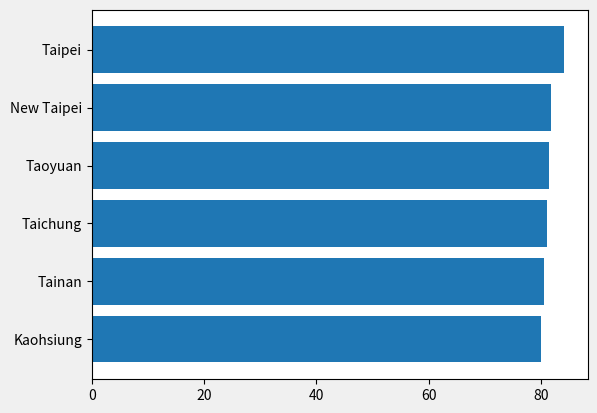
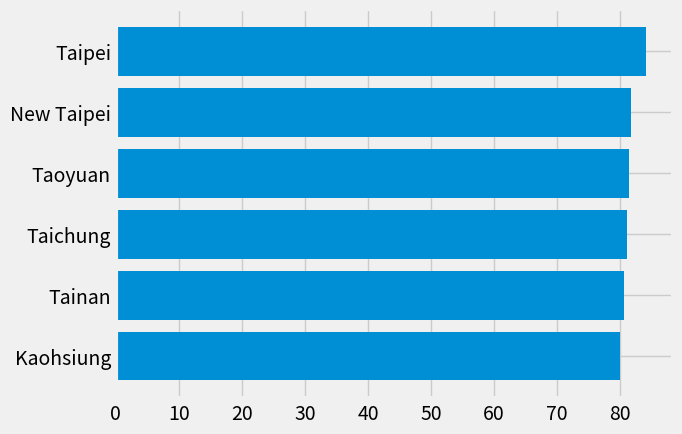
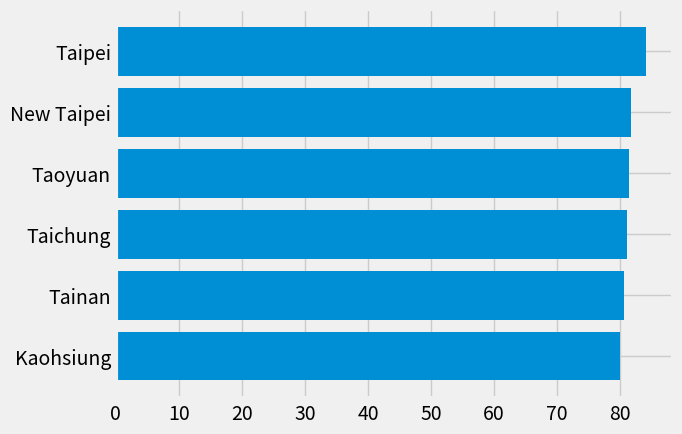
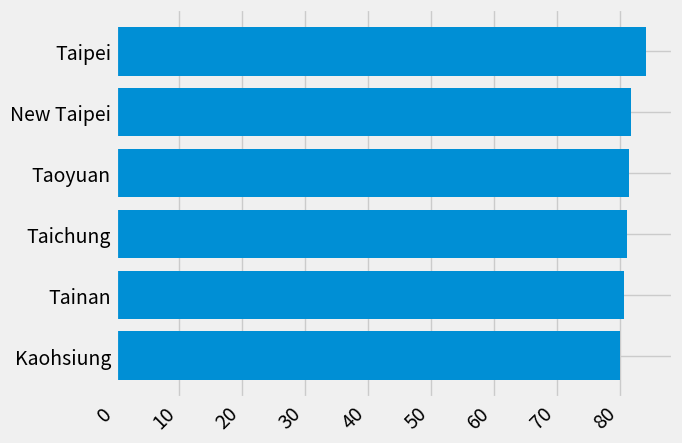
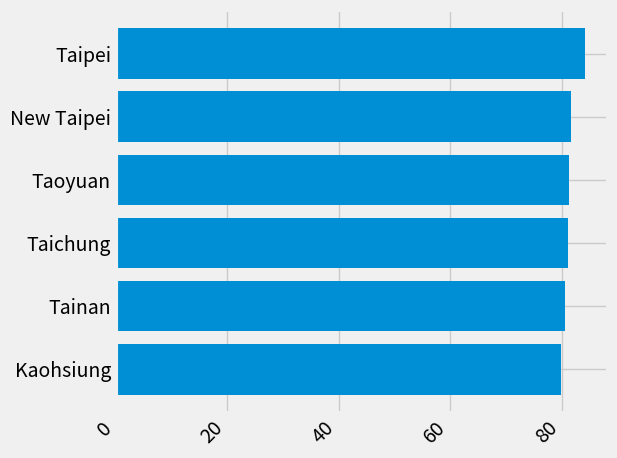
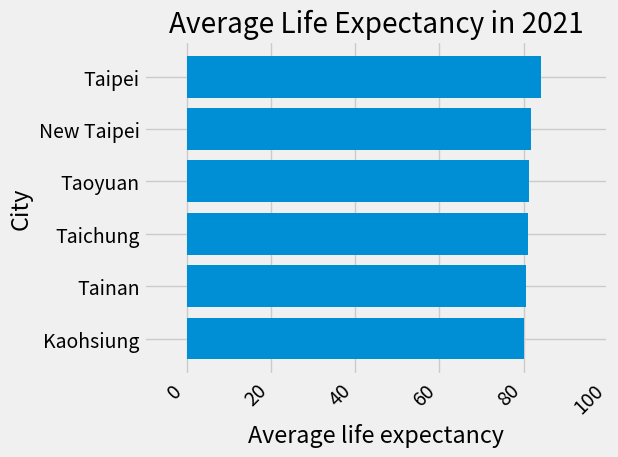
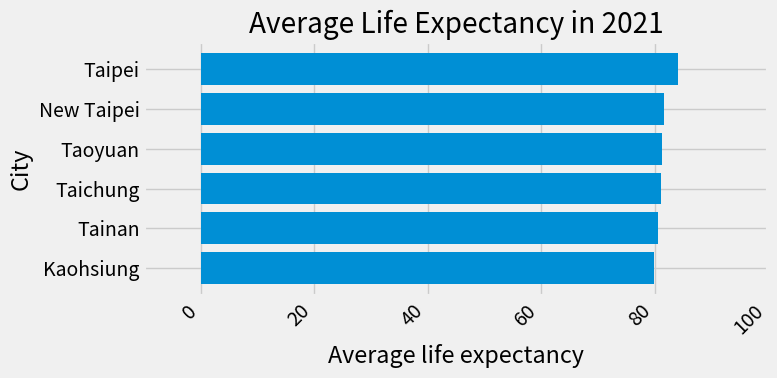
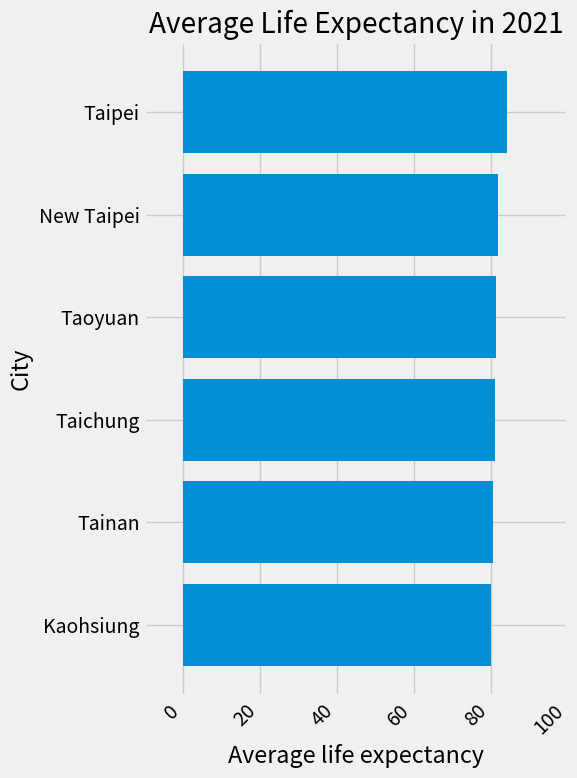
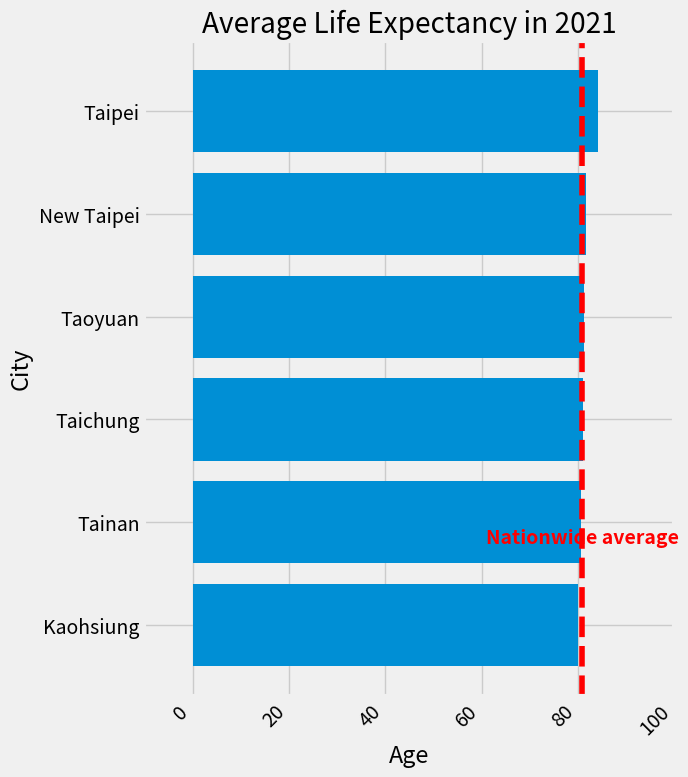

Generate these figures, in order, with matplotlib:
"""
=======================
The Lifecycle of a Plot
=======================

This tutorial aims to show the beginning, middle, and end of a single
visualization using Matplotlib. We'll begin with some raw data and
end by saving a figure of a customized visualization. Along the way we try
to highlight some neat features and best-practices using Matplotlib.

.. currentmodule:: matplotlib

.. note::

    This tutorial is based on
    `this excellent blog post
    <https://pbpython.com/effective-matplotlib.html>`_
[redacted]

A note on the explicit vs. implicit interfaces
==============================================

Matplotlib has two interfaces. For an explanation of the trade-offs between the
explicit and implicit interfaces see :ref:`api_interfaces`.

In the explicit object-oriented (OO) interface we directly utilize instances of
:class:`axes.Axes` to build up the visualization in an instance of
:class:`figure.Figure`.  In the implicit interface, inspired by and modeled on
MATLAB, we use a global state-based interface which is encapsulated in the
:mod:`.pyplot` module to plot to the "current Axes".  See the :doc:`pyplot
tutorials </tutorials/introductory/pyplot>` for a more in-depth look at the
pyplot interface.

Most of the terms are straightforward but the main thing to remember
is that:

* The `.Figure` is the final image, and may contain one or more `~.axes.Axes`.
* The `~.axes.Axes` represents an individual plot (not to be confused with
   `~.axis.Axis`, which refers to the x-, y-, or z-axis of a plot).

We call methods that do the plotting directly from the Axes, which gives
us much more flexibility and power in customizing our plot.

.. note::

   In general, use the explicit interface over the implicit pyplot interface
   for plotting.

Our data
========

We'll use the data from the post from which this tutorial was derived.
It contains sales information for a number of companies.

"""

# sphinx_gallery_thumbnail_number = 10
import numpy as np
import matplotlib.pyplot as plt


data = {'Kaohsiung': 79.96,
        'Tainan': 80.55,
        'Taichung': 81.13,
        'Taoyuan': 81.35,
        'New Taipei': 81.74,
        'Taipei': 84.14,
        }

group_data = list(data.values())
group_names = list(data.keys())
group_mean = 80.86

###############################################################################
# Getting started
# ===============
#
# This data is naturally visualized as a barplot, with one bar per
# group. To do this with the object-oriented approach, we first generate
# an instance of :class:`figure.Figure` and
# :class:`axes.Axes`. The Figure is like a canvas, and the Axes
# is a part of that canvas on which we will make a particular visualization.
#
# .. note::
#
#    Figures can have multiple axes on them. For information on how to do this,
#    see the :doc:`Tight Layout tutorial
#    </tutorials/intermediate/tight_layout_guide>`.

fig, ax = plt.subplots()

###############################################################################
# Now that we have an Axes instance, we can plot on top of it.

fig, ax = plt.subplots()
ax.barh(group_names, group_data)

###############################################################################
# Controlling the style
# =====================
#
# There are many styles available in Matplotlib in order to let you tailor
# your visualization to your needs. To see a list of styles, we can use
# :mod:`.style`.

print(plt.style.available)

###############################################################################
# You can activate a style with the following:

plt.style.use('fivethirtyeight')

###############################################################################
# Now let's remake the above plot to see how it looks:

fig, ax = plt.subplots()
ax.barh(group_names, group_data)

###############################################################################
# The style controls many things, such as color, linewidths, backgrounds,
# etc.
#
# Customizing the plot
# ====================
#
# Now we've got a plot with the general look that we want, so let's fine-tune
# it so that it's ready for print. First let's rotate the labels on the x-axis
# so that they show up more clearly. We can gain access to these labels
# with the :meth:`axes.Axes.get_xticklabels` method:

fig, ax = plt.subplots()
ax.barh(group_names, group_data)
labels = ax.get_xticklabels()

###############################################################################
# If we'd like to set the property of many items at once, it's useful to use
# the :func:`pyplot.setp` function. This will take a list (or many lists) of
# Matplotlib objects, and attempt to set some style element of each one.

fig, ax = plt.subplots()
ax.barh(group_names, group_data)
labels = ax.get_xticklabels()
plt.setp(labels, rotation=45, horizontalalignment='right')

###############################################################################
# It looks like this cut off some of the labels on the bottom. We can
# tell Matplotlib to automatically make room for elements in the figures
# that we create. To do this we set the ``autolayout`` value of our
# rcParams. For more information on controlling the style, layout, and
# other features of plots with rcParams, see
# :doc:`/tutorials/introductory/customizing`.

plt.rcParams.update({'figure.autolayout': True})

fig, ax = plt.subplots()
ax.barh(group_names, group_data)
labels = ax.get_xticklabels()
plt.setp(labels, rotation=45, horizontalalignment='right')

###############################################################################
# Next, we add labels to the plot. To do this with the OO interface,
# we can use the :meth:`.Artist.set` method to set properties of this
# Axes object.

fig, ax = plt.subplots()
ax.barh(group_names, group_data)
labels = ax.get_xticklabels()
plt.setp(labels, rotation=45, horizontalalignment='right')
ax.set(xlim=[-10, 100], xlabel='Average life expectancy', ylabel='City',
       title='Average Life Expectancy in 2021')

###############################################################################
# We can also adjust the size of this plot using the :func:`pyplot.subplots`
# function. We can do this with the *figsize* keyword argument.
#
# .. note::
#
#    While indexing in NumPy follows the form (row, column), the *figsize*
#    keyword argument follows the form (width, height). This follows
#    conventions in visualization, which unfortunately are different from those
#    of linear algebra.

fig, ax = plt.subplots(figsize=(8, 4))
ax.barh(group_names, group_data)
labels = ax.get_xticklabels()
plt.setp(labels, rotation=45, horizontalalignment='right')
ax.set(xlim=[-10, 100], xlabel='Average life expectancy', ylabel='City',
       title='Average Life Expectancy in 2021')

###############################################################################
# For labels, we can specify custom formatting guidelines in the form of
# functions. Below we define a function that takes an integer as input, and
# returns a string as an output. When used with `.Axis.set_major_formatter` or
# `.Axis.set_minor_formatter`, they will automatically create and use a
# :class:`ticker.FuncFormatter` class.
#
# For this function, the ``x`` argument is the original tick label and ``pos``
# is the tick position.  We will only use ``x`` here but both arguments are
# needed.


# def currency(x, pos):
#     """The two arguments are the value and tick position"""
#    if x >= 1e6:
#        s = '${:1.1f}M'.format(x*1e-6)
#    else:
#        s = '${:1.0f}K'.format(x*1e-3)
#    return s

###############################################################################
# We can then apply this function to the labels on our plot. To do this,
# we use the ``xaxis`` attribute of our axes. This lets you perform
# actions on a specific axis on our plot.

fig, ax = plt.subplots(figsize=(6, 8))
ax.barh(group_names, group_data)
labels = ax.get_xticklabels()
plt.setp(labels, rotation=45, horizontalalignment='right')

ax.set(xlim=[-10, 100], xlabel='Average life expectancy', ylabel='City',
       title='Average Life Expectancy in 2021')

# ax.xaxis.set_major_formatter(currency)

###############################################################################
# Combining multiple visualizations
# =================================
#
# It is possible to draw multiple plot elements on the same instance of
# :class:`axes.Axes`. To do this we simply need to call another one of
# the plot methods on that axes object.

fig, ax = plt.subplots(figsize=(8, 8))
ax.barh(group_names, group_data)
labels = ax.get_xticklabels()
plt.setp(labels, rotation=45, horizontalalignment='right')

# Add a vertical line, here we set the style in the function call
ax.axvline(x=group_mean, ls='--', color='r')
ax.text(group_mean, 0.8, "Nationwide average",
        horizontalalignment='center', fontweight='bold', color='red')

# Annotate new companies
# for group in [3, 5, 8]:
#     ax.text(145000, group, "New Company", fontsize=10,
#            verticalalignment="center")

# Now we move our title up since it's getting a little cramped
ax.title.set(y=1.05)

ax.set(xlim=[-10, 100], xlabel='Age', ylabel='City',
       title='Average Life Expectancy in 2021')

# ax.xaxis.set_major_formatter(currency)
ax.set_xticks([0, 20, 40, 60, 80, 100])
fig.subplots_adjust(right=.1)

plt.show()

###############################################################################
# Saving our plot
# ===============
#
# Now that we're happy with the outcome of our plot, we want to save it to
# disk. There are many file formats we can save to in Matplotlib. To see
# a list of available options, use:

print(fig.canvas.get_supported_filetypes())

###############################################################################
# We can then use the :meth:`figure.Figure.savefig` in order to save the figure
# to disk. Note that there are several useful flags we show below:
#
# * ``transparent=True`` makes the background of the saved figure transparent
#   if the format supports it.
# * ``dpi=80`` controls the resolution (dots per square inch) of the output.
# * ``bbox_inches="tight"`` fits the bounds of the figure to our plot.

# Uncomment this line to save the figure.
# fig.savefig('sales.png', transparent=False, dpi=80, bbox_inches="tight")

# References:
#
